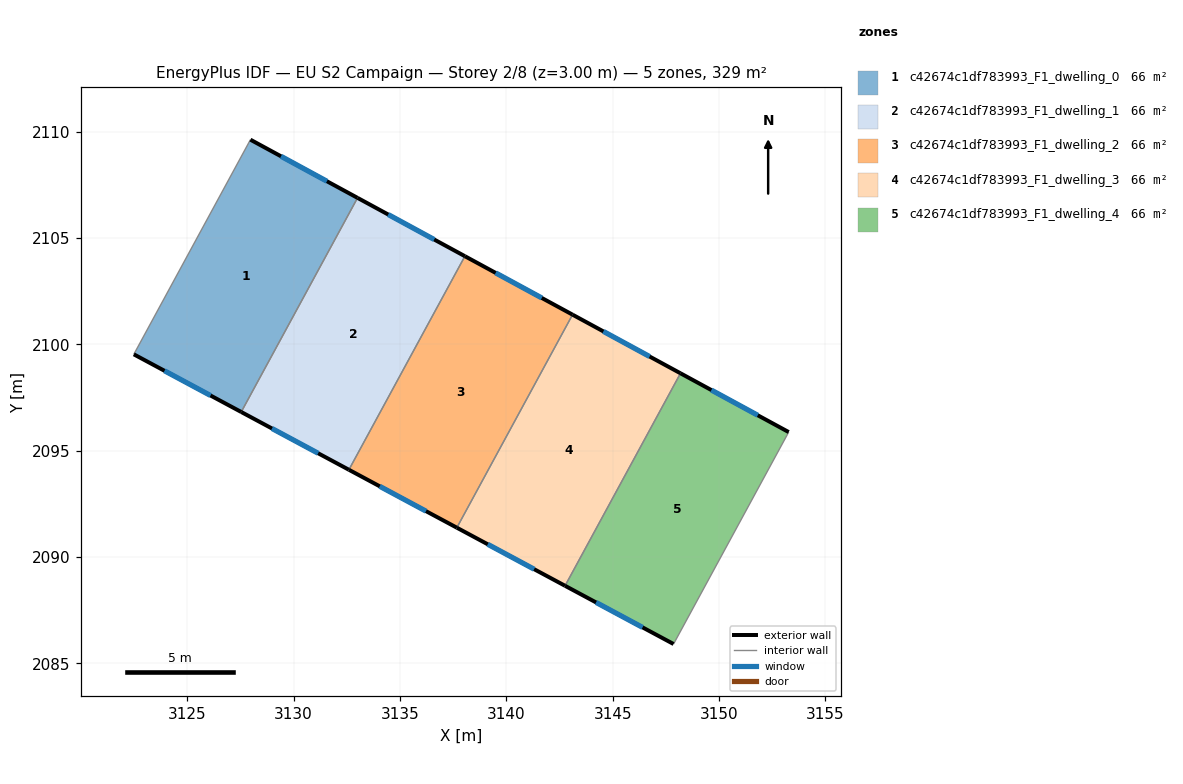
=== STOREY PLAN SPEC (per zone: floor XY polygon, exterior-wall plan segments, windows/doors) ===
zone 1: c42674c1df783993_F1_dwelling_0  (65.7 m²)
  floor: (3133.00, 2106.88) (3127.54, 2096.82) (3122.49, 2099.53) (3127.97, 2109.62)
  exterior wall: (3122.49, 2099.53) – (3127.54, 2096.82)  [5.7 m]
    window: (3123.93, 2098.75) – (3126.09, 2097.59)  [3.2 m²]
  exterior wall: (3133.00, 2106.88) – (3127.97, 2109.62)  [5.7 m]
    window: (3131.57, 2107.67) – (3129.41, 2108.84)  [3.2 m²]
  interior walls: 2
zone 2: c42674c1df783993_F1_dwelling_1  (65.7 m²)
  floor: (3138.05, 2104.14) (3132.60, 2094.10) (3127.54, 2096.82) (3133.00, 2106.88)
  exterior wall: (3127.54, 2096.82) – (3132.60, 2094.10)  [5.7 m]
    window: (3128.98, 2096.04) – (3131.15, 2094.88)  [3.2 m²]
  exterior wall: (3138.05, 2104.14) – (3133.00, 2106.88)  [5.7 m]
    window: (3136.61, 2104.93) – (3134.45, 2106.10)  [3.2 m²]
  interior walls: 2
zone 3: c42674c1df783993_F1_dwelling_2  (65.7 m²)
  floor: (3143.11, 2101.39) (3137.67, 2091.38) (3132.60, 2094.10) (3138.05, 2104.14)
  exterior wall: (3132.60, 2094.10) – (3137.67, 2091.38)  [5.8 m]
    window: (3134.05, 2093.33) – (3136.22, 2092.16)  [3.2 m²]
  exterior wall: (3143.11, 2101.39) – (3138.05, 2104.14)  [5.8 m]
    window: (3141.67, 2102.18) – (3139.50, 2103.36)  [3.2 m²]
  interior walls: 2
zone 4: c42674c1df783993_F1_dwelling_3  (65.7 m²)
  floor: (3148.18, 2098.64) (3142.76, 2088.65) (3137.67, 2091.38) (3143.11, 2101.39)
  exterior wall: (3137.67, 2091.38) – (3142.76, 2088.65)  [5.8 m]
    window: (3139.13, 2090.60) – (3141.31, 2089.43)  [3.2 m²]
  exterior wall: (3148.18, 2098.64) – (3143.11, 2101.39)  [5.8 m]
    window: (3146.74, 2099.43) – (3144.56, 2100.61)  [3.2 m²]
  interior walls: 2
zone 5: c42674c1df783993_F1_dwelling_4  (65.7 m²)
  floor: (3153.27, 2095.88) (3147.86, 2085.91) (3142.76, 2088.65) (3148.18, 2098.64)
  exterior wall: (3153.27, 2095.88) – (3148.18, 2098.64)  [5.8 m]
    window: (3151.82, 2096.66) – (3149.64, 2097.85)  [3.2 m²]
  exterior wall: (3142.76, 2088.65) – (3147.86, 2085.91)  [5.8 m]
    window: (3144.22, 2087.87) – (3146.40, 2086.69)  [3.2 m²]
  interior walls: 2

=== DERIVED (storey summary) ===
Building: EU S2 Campaign
Storey: 2 of 8  (floor level z = 3.00 m)
Storey gross floor area: 328.5 m²
Zones on this storey: 5
  - c42674c1df783993_F1_dwelling_0: floor 65.7 m²; exterior wall 11.5 m (34.4 m²); 2 window(s) 6.3 m²; WWR 18.4%
  - c42674c1df783993_F1_dwelling_1: floor 65.7 m²; exterior wall 11.5 m (34.5 m²); 2 window(s) 6.3 m²; WWR 18.4%
  - c42674c1df783993_F1_dwelling_2: floor 65.7 m²; exterior wall 11.5 m (34.5 m²); 2 window(s) 6.3 m²; WWR 18.4%
  - c42674c1df783993_F1_dwelling_3: floor 65.7 m²; exterior wall 11.5 m (34.6 m²); 2 window(s) 6.4 m²; WWR 18.4%
  - c42674c1df783993_F1_dwelling_4: floor 65.7 m²; exterior wall 11.6 m (34.7 m²); 2 window(s) 6.4 m²; WWR 18.4%
Zone adjacency (shared interzone walls):
  - c42674c1df783993_F1_dwelling_0 ↔ c42674c1df783993_F1_dwelling_1
  - c42674c1df783993_F1_dwelling_1 ↔ c42674c1df783993_F1_dwelling_2
  - c42674c1df783993_F1_dwelling_2 ↔ c42674c1df783993_F1_dwelling_3
  - c42674c1df783993_F1_dwelling_3 ↔ c42674c1df783993_F1_dwelling_4